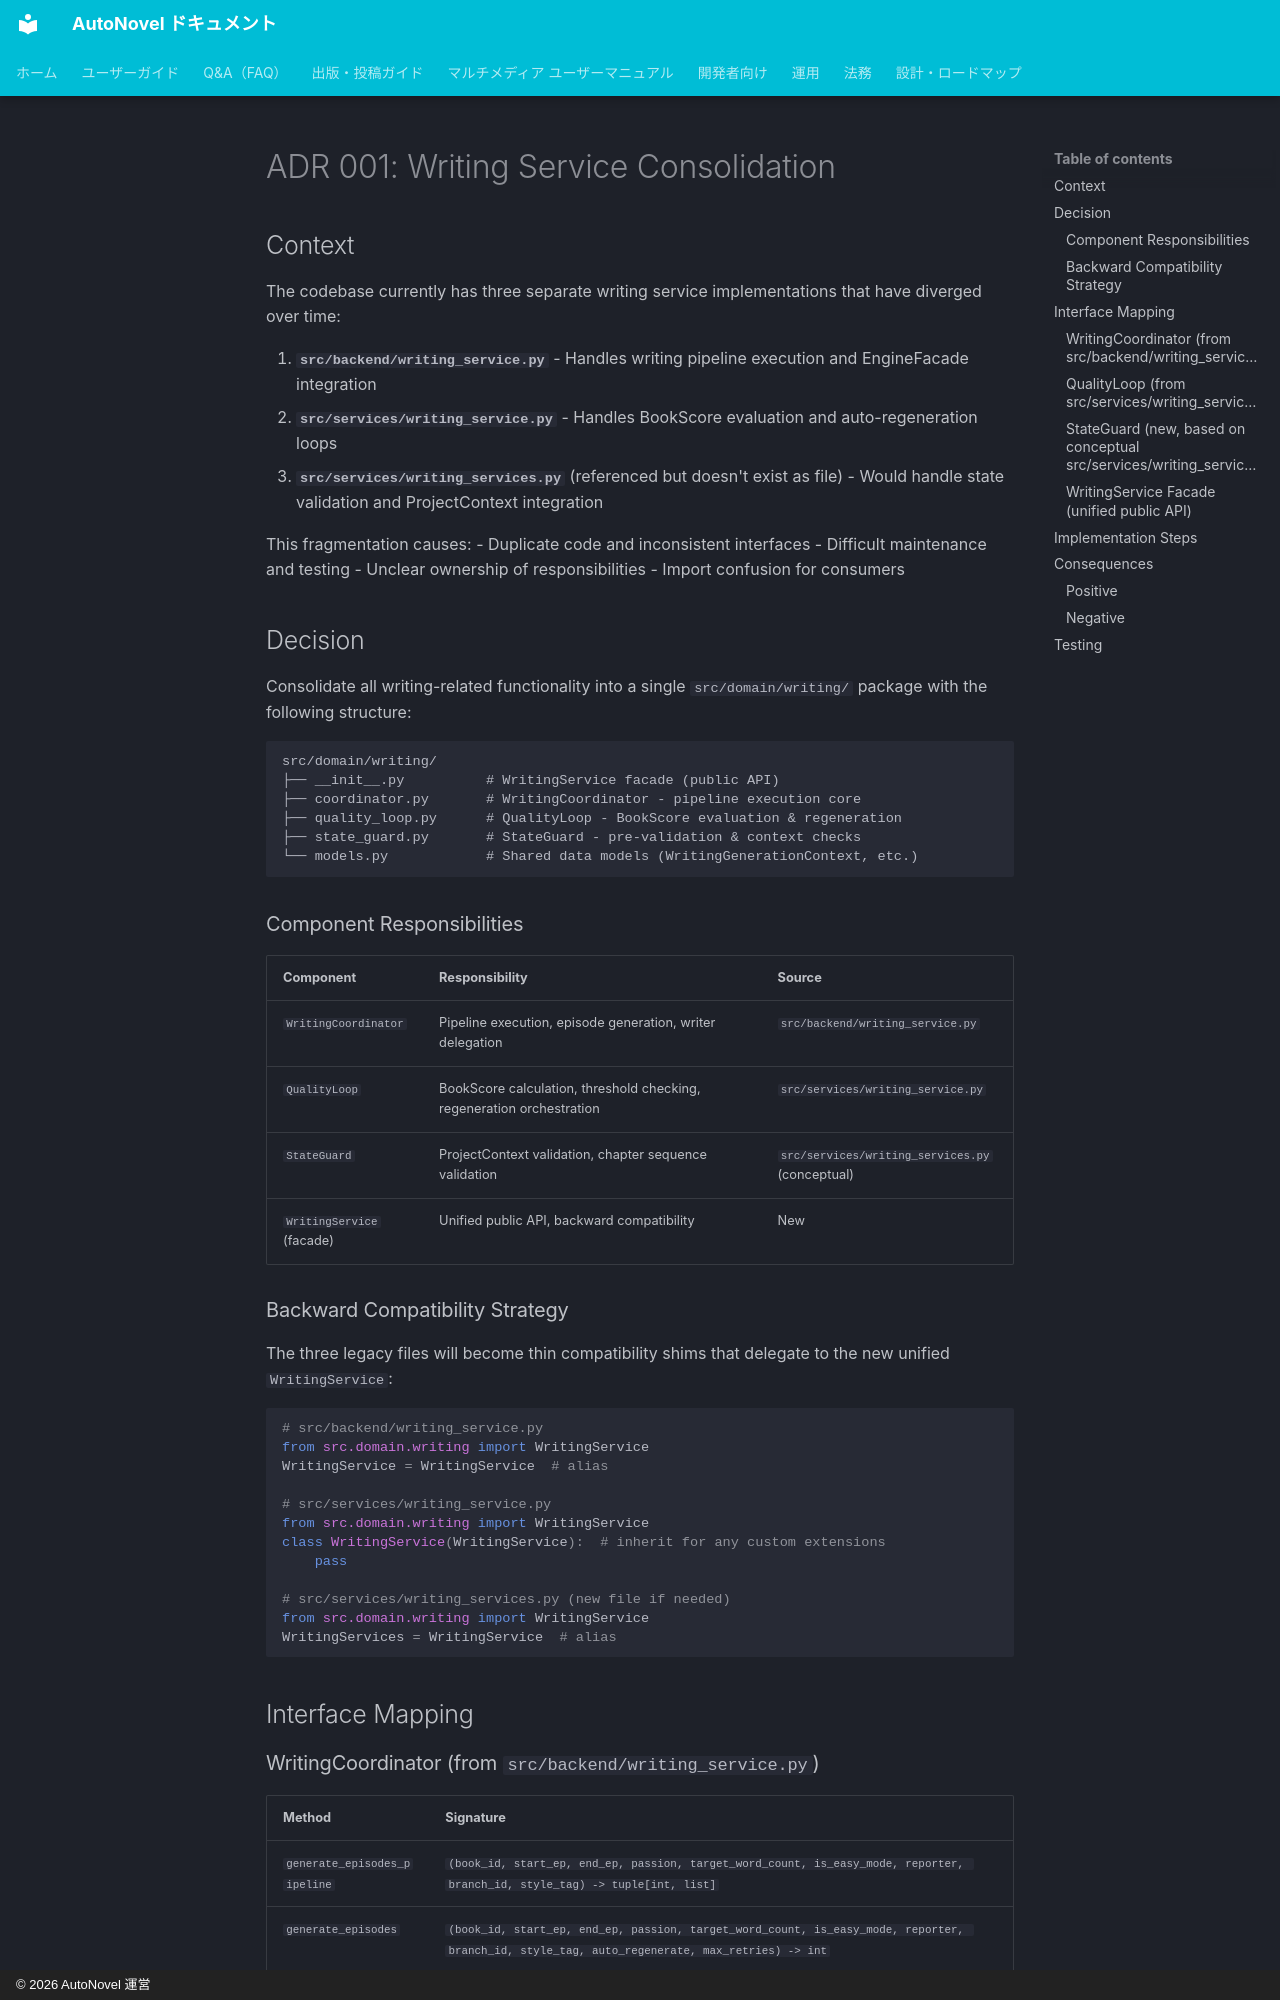

repository: annahoikuen-debug/autonovel · page: adr/001_writing_service_consolidation/index.html · generator: mkdocs · copyright: © 2026 AutoNovel 運営

# ADR 001: Writing Service Consolidation

## Context

The codebase currently has three separate writing service implementations that have diverged over time:

1. **`src/backend/writing_service.py`** - Handles writing pipeline execution and EngineFacade integration
2. **`src/services/writing_service.py`** - Handles BookScore evaluation and auto-regeneration loops
3. **`src/services/writing_services.py`** (referenced but doesn't exist as file) - Would handle state validation and ProjectContext integration

This fragmentation causes:
- Duplicate code and inconsistent interfaces
- Difficult maintenance and testing
- Unclear ownership of responsibilities
- Import confusion for consumers

## Decision

Consolidate all writing-related functionality into a single `src/domain/writing/` package with the following structure:

```
src/domain/writing/
├── __init__.py          # WritingService facade (public API)
├── coordinator.py       # WritingCoordinator - pipeline execution core
├── quality_loop.py      # QualityLoop - BookScore evaluation & regeneration
├── state_guard.py       # StateGuard - pre-validation & context checks
└── models.py            # Shared data models (WritingGenerationContext, etc.)
```

### Component Responsibilities

| Component | Responsibility | Source |
|-----------|----------------|--------|
| `WritingCoordinator` | Pipeline execution, episode generation, writer delegation | `src/backend/writing_service.py` |
| `QualityLoop` | BookScore calculation, threshold checking, regeneration orchestration | `src/services/writing_service.py` |
| `StateGuard` | ProjectContext validation, chapter sequence validation | `src/services/writing_services.py` (conceptual) |
| `WritingService` (facade) | Unified public API, backward compatibility | New |

### Backward Compatibility Strategy

The three legacy files will become thin compatibility shims that delegate to the new unified `WritingService`:

```python
# src/backend/writing_service.py
from src.domain.writing import WritingService
WritingService = WritingService  # alias

# src/services/writing_service.py
from src.domain.writing import WritingService
class WritingService(WritingService):  # inherit for any custom extensions
    pass

# src/services/writing_services.py (new file if needed)
from src.domain.writing import WritingService
WritingServices = WritingService  # alias
```

## Interface Mapping
